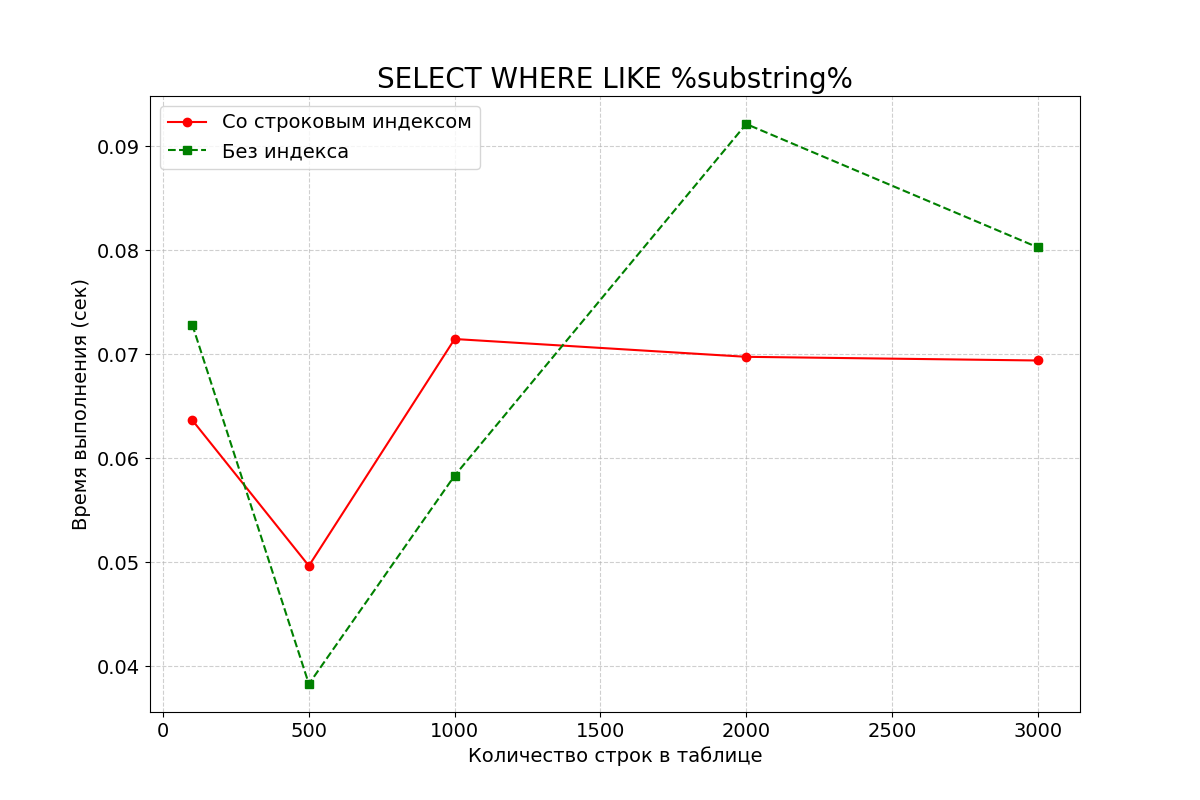

Data behind this chart, as committed beside it:
row_count, with_index, without_index
100, 0.06366, 0.07284
500, 0.04964, 0.03827
1000, 0.07147, 0.05832
2000, 0.06975, 0.09216
3000, 0.0694, 0.08029
